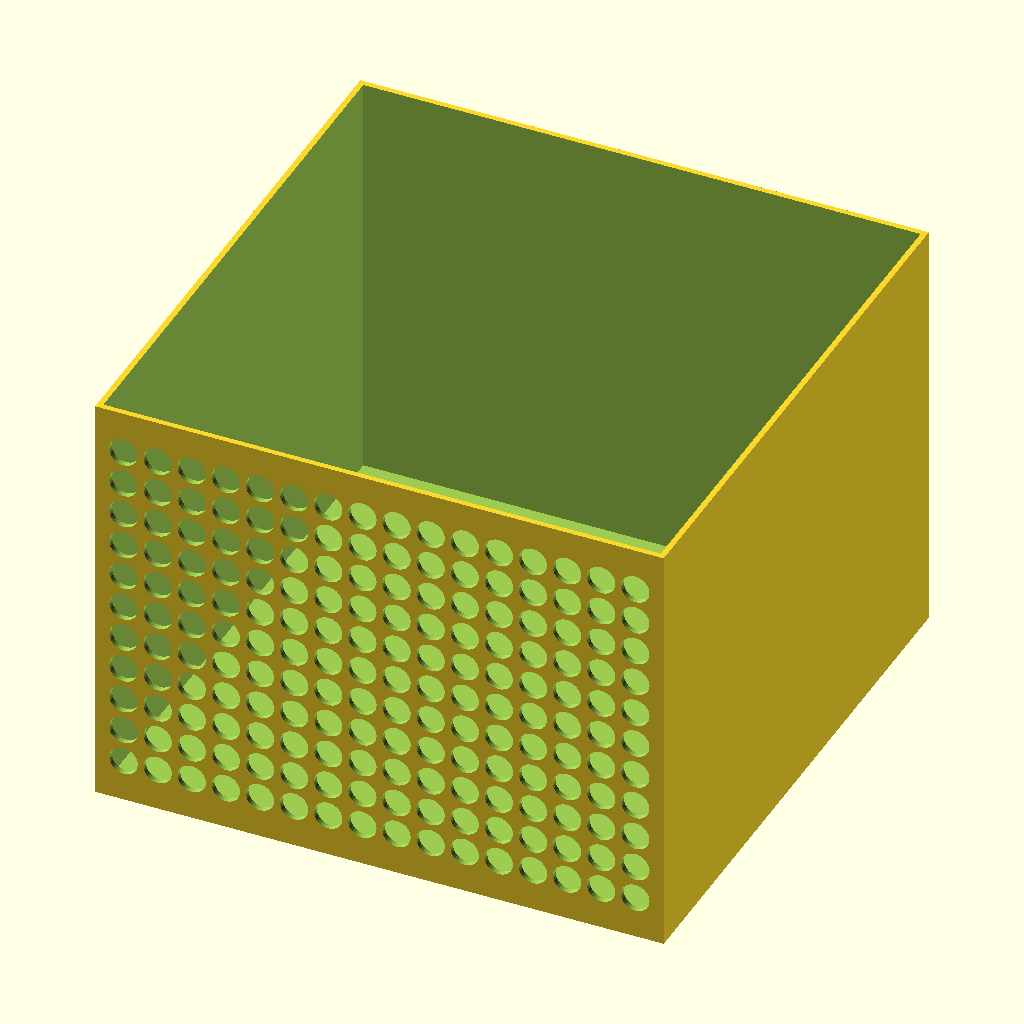
Cell 1: the model at its default parameters.
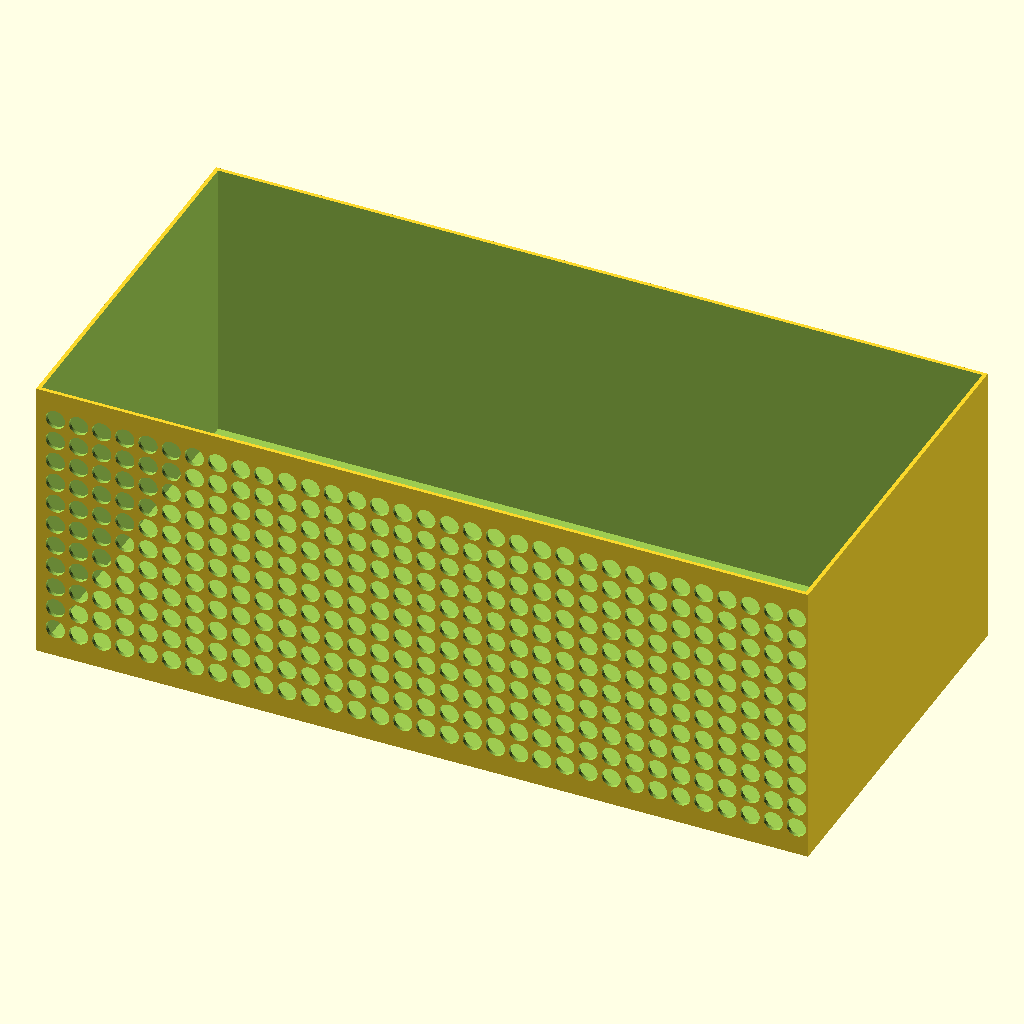
Cell 2: l = 400 (everything else at default).
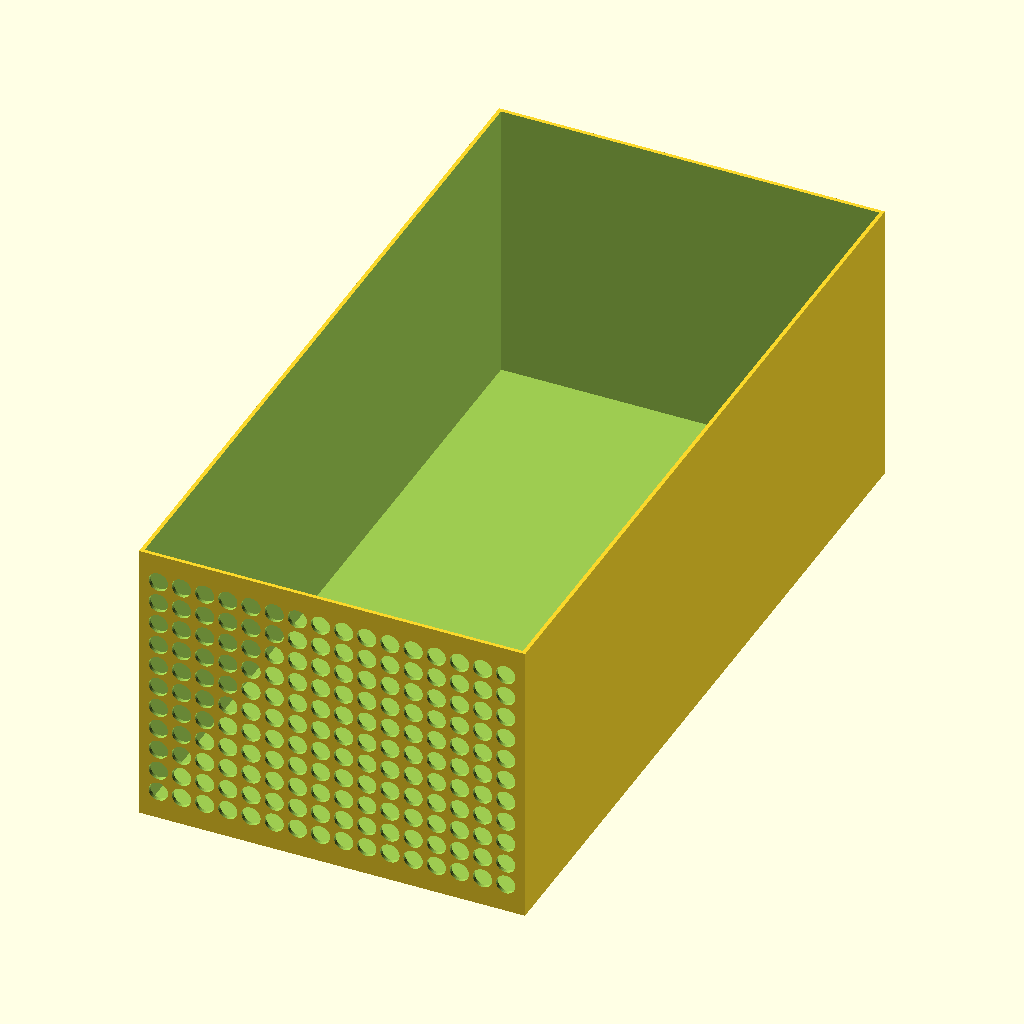
Cell 3: p = 400 (everything else at default).
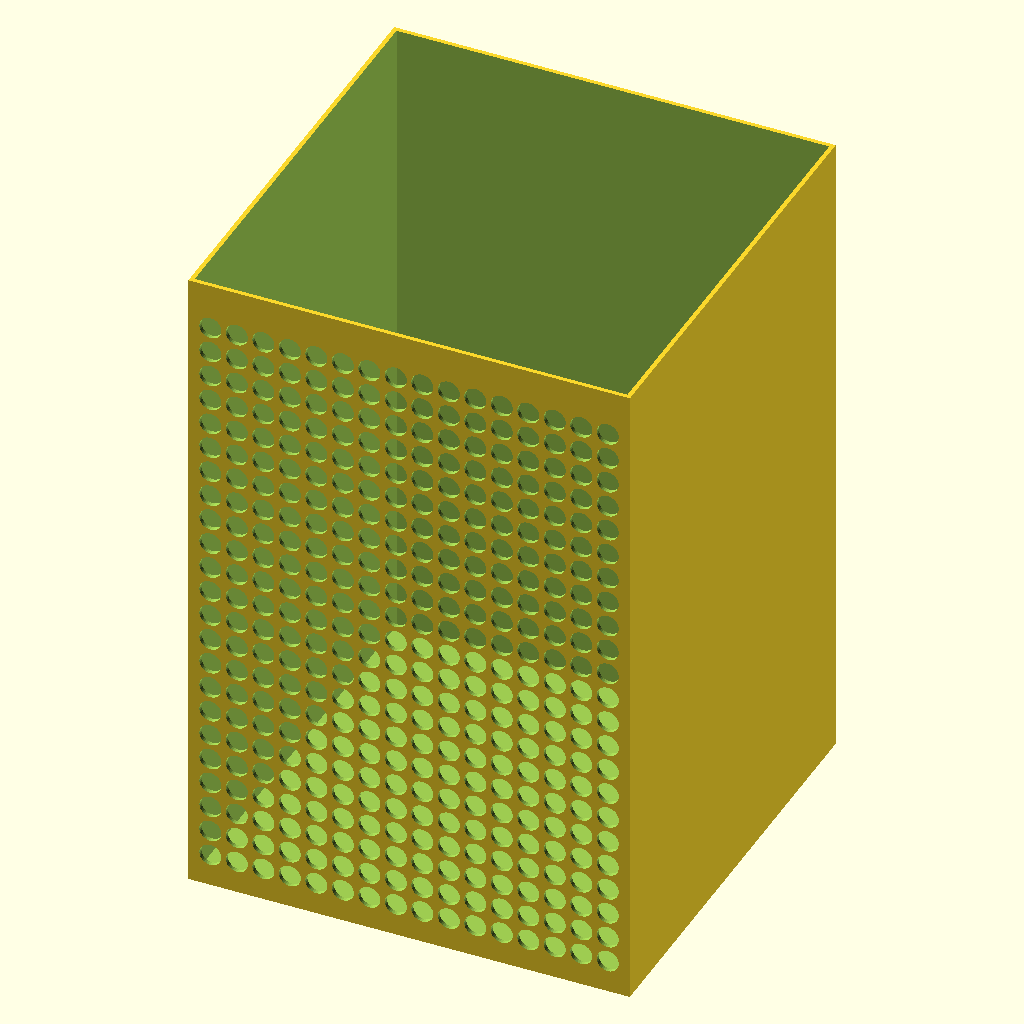
Cell 4: h = 300 (everything else at default).
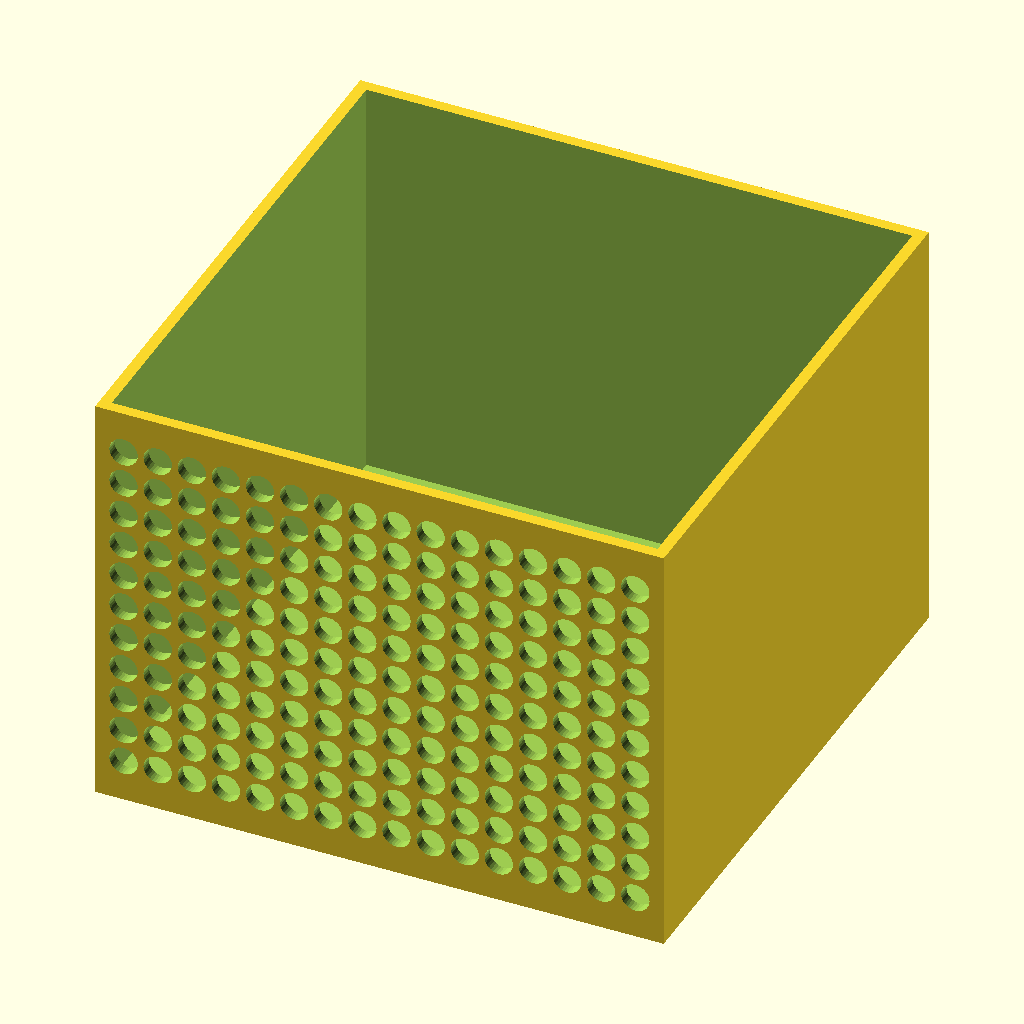
Cell 5: the same model with wall = 4.
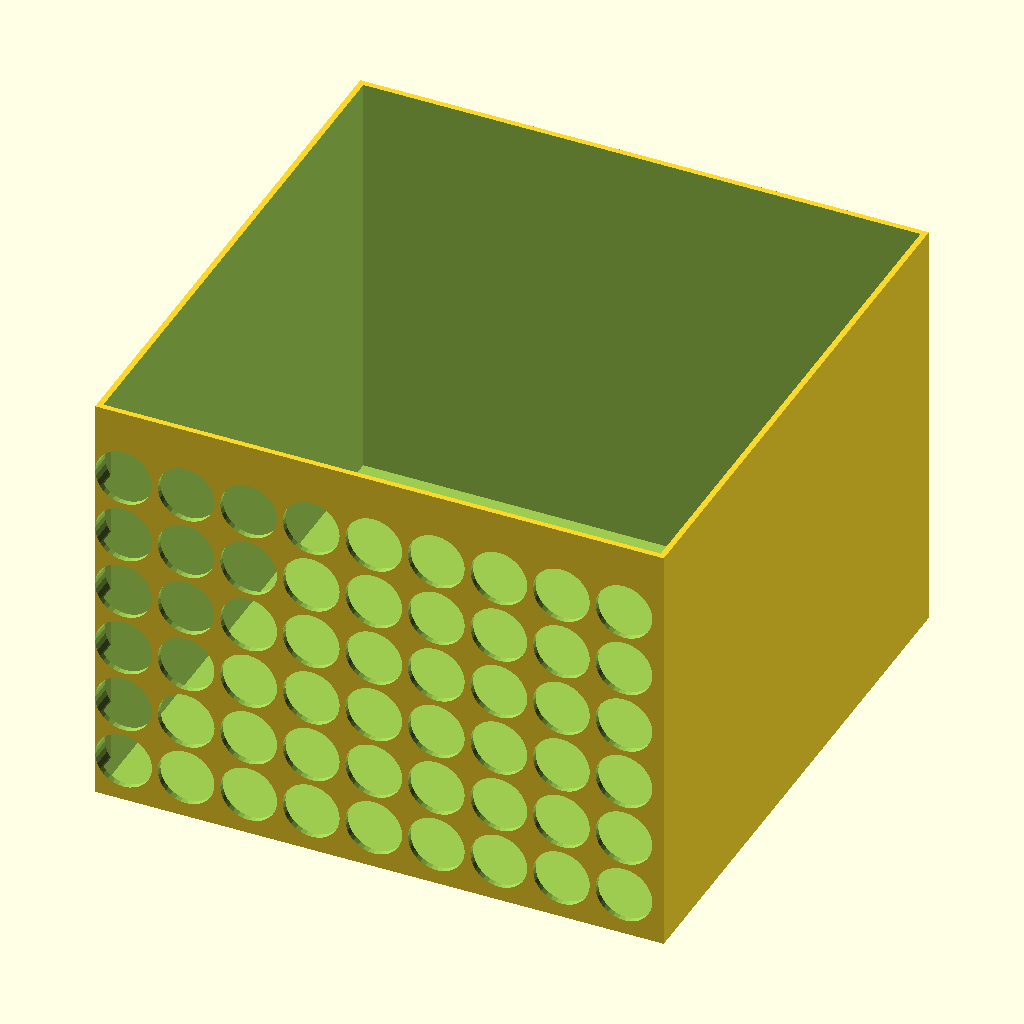
Cell 6: hole = 20 (everything else at default).
The same orthographic view direction (rotation 55°, 0°, 25°; colour scheme Cornfield) for every cell, with the view re-fitted per cell, so scale and position can differ between cells.
The OpenSCAD source (Maison/WC/Toilette_Boite.scad):

//l= 805/4 -4;
l = 200;
p = 200;
h = 150;
wall = 2;

hole = 10;

difference() {
	cube([l,p,h]);
	translate([wall,wall,wall]) 
		cube([l-wall*2, p-wall*2,h]);

	for(x=[10:hole+2:l]) 
		for(y=[15:hole+2:h-10]) {
			translate([x,0,y])
				rotate([-90,0,0])
					cylinder(15,hole/2,hole/2,$fn=32,true);
			
		}
}
Customizer parameters (derived from the source; name, type, default, range or options):
l: number, default 200
p: number, default 200
h: number, default 150
wall: number, default 2
hole: number, default 10
